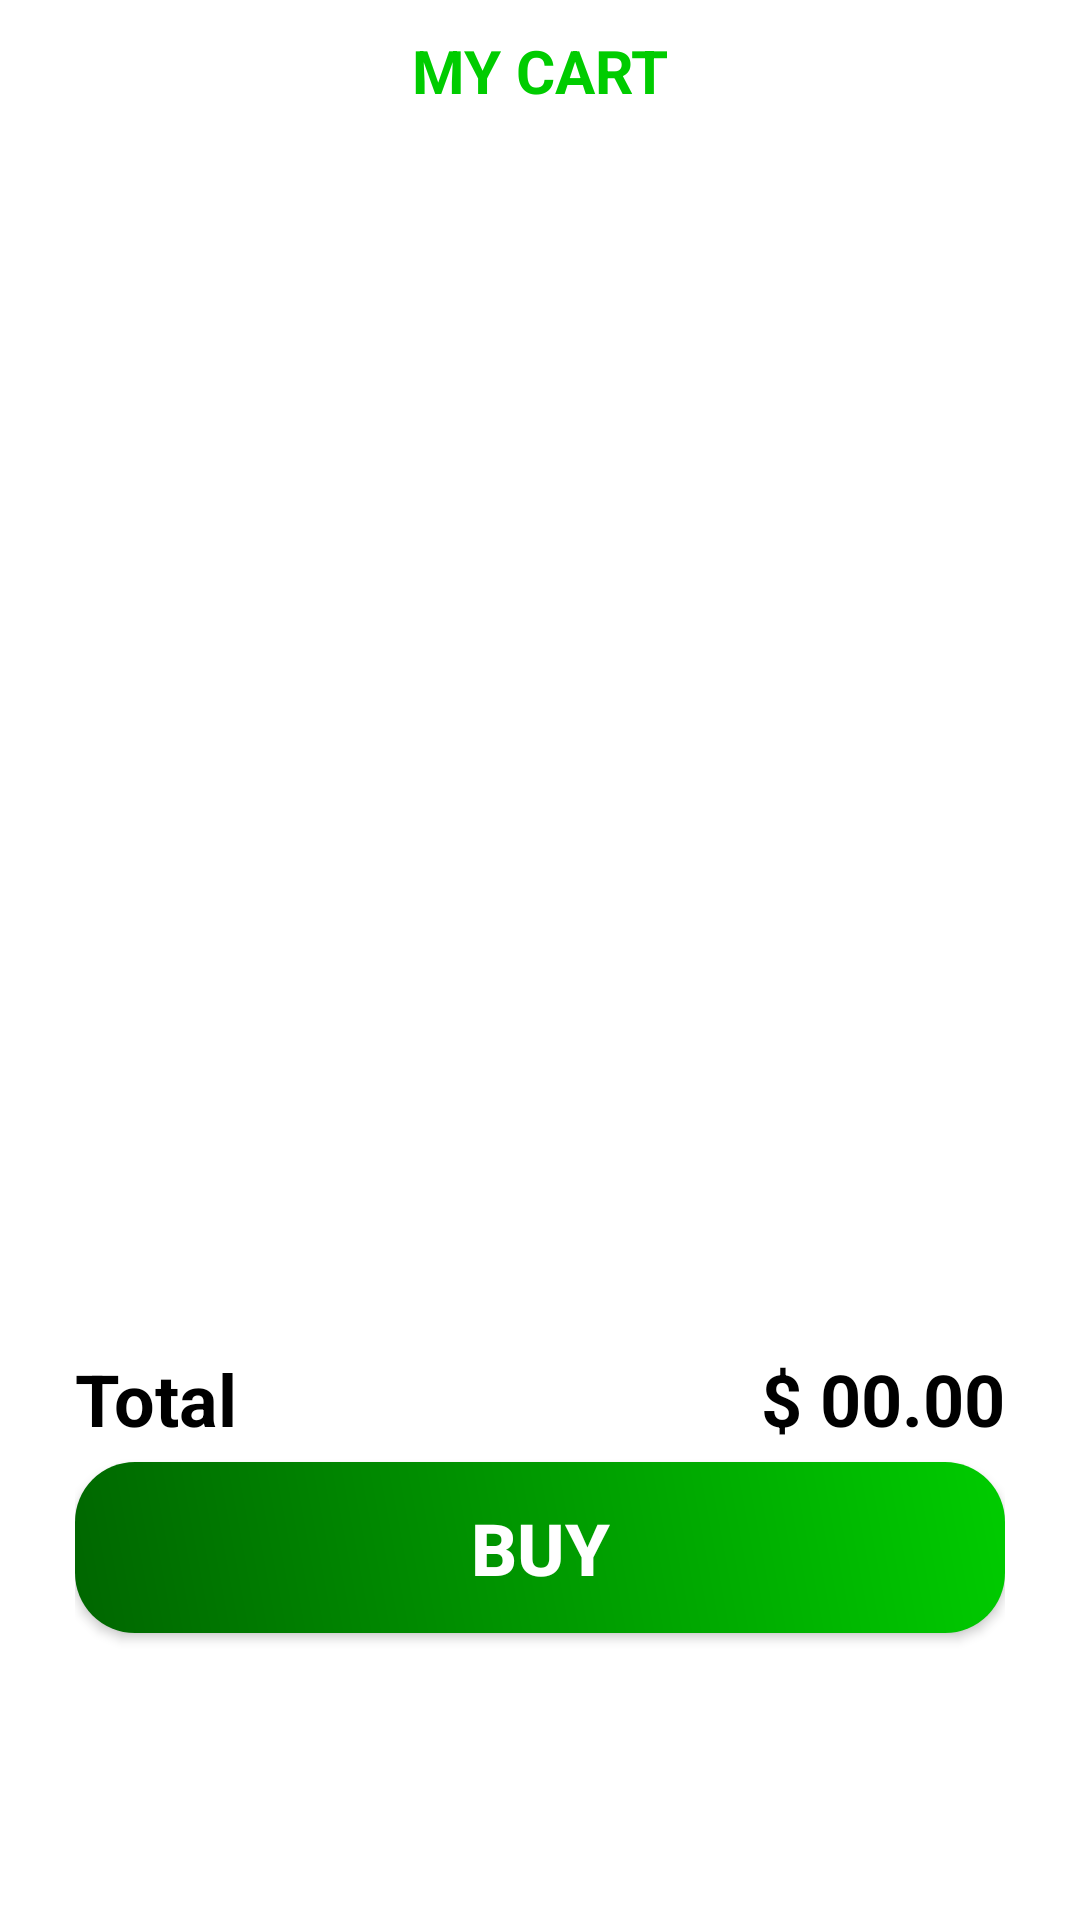

Layout XML and referenced resources for this Android screen:
<!-- AndroidManifest.xml: application theme Theme.GreenGrove -->
<!-- res/layout/fragment_carts.xml -->
<?xml version="1.0" encoding="utf-8"?>
<androidx.constraintlayout.widget.ConstraintLayout xmlns:android="http://schemas.android.com/apk/res/android"
    xmlns:app="http://schemas.android.com/apk/res-auto"
    xmlns:tools="http://schemas.android.com/tools"
    android:layout_width="match_parent"
    android:layout_height="match_parent"
    android:padding="10dp"
    tools:context=".Fragment.CartsFragment">

    <TextView
        android:id="@+id/textView2"
        android:layout_width="match_parent"
        android:layout_height="57dp"
        android:text="MY CART"
        android:textAlignment="center"
        android:textColor="#00CC00"
        android:textSize="20dp"
        android:textStyle="bold"
        app:layout_constraintEnd_toEndOf="parent"
        app:layout_constraintStart_toStartOf="parent"
        app:layout_constraintTop_toTopOf="parent" />
    <ProgressBar
        android:id="@+id/progressBarRecyCart"
        android:layout_width="wrap_content"
        android:layout_height="wrap_content"
        android:layout_marginTop="50dp"
        android:indeterminateDrawable="@drawable/custom_progress"
        android:progressTint="#FFFFFF"
        android:visibility="gone"
        app:layout_constraintEnd_toEndOf="parent"
        app:layout_constraintStart_toStartOf="parent"
        app:layout_constraintTop_toTopOf="parent" />

    <androidx.recyclerview.widget.RecyclerView
        android:id="@+id/recyclerViewCart"
        android:layout_width="match_parent"
        android:layout_height="0dp"
        android:paddingBottom="250dp"
        app:layout_constraintBottom_toBottomOf="parent"
        app:layout_constraintEnd_toEndOf="parent"
        app:layout_constraintStart_toStartOf="parent"
        app:layout_constraintTop_toBottomOf="@+id/textView2" />

    <LinearLayout
        android:layout_width="match_parent"
        android:layout_height="150dp"
        android:elevation="6dp"
        android:padding="10dp"
        android:layout_marginLeft="5dp"
        android:layout_marginRight="5dp"
        android:layout_marginBottom="40dp"
        android:orientation="vertical"
        android:background="@drawable/custom_radius_top"
        app:layout_constraintBottom_toBottomOf="parent"
        app:layout_constraintEnd_toEndOf="parent"
        app:layout_constraintStart_toStartOf="parent">
        <LinearLayout
            android:layout_width="match_parent"
            android:layout_height="wrap_content"
            android:orientation="horizontal"
            android:weightSum="2">
            <TextView
                android:layout_width="wrap_content"
                android:layout_height="wrap_content"
                android:text="Total"
                android:textSize="24dp"
                android:layout_weight="1"
                android:textColor="#000000"
                android:textStyle="bold"/>
            <TextView
                android:id="@+id/tvPriceTotal"
                android:layout_width="wrap_content"
                android:layout_height="wrap_content"
                android:text="$ 00.00"
                android:gravity="end"
                android:layout_weight="1"
                android:textColor="#000000"
                android:textStyle="bold"
                android:textSize="24dp"/>
        </LinearLayout>
        <Button
            android:layout_width="match_parent"
            android:layout_height="57dp"
            android:layout_marginTop="5dp"
            android:text="Buy"
            android:textSize="24dp"
            android:textStyle="bold"
            android:textColor="#FFFFFF"
            android:background="@drawable/custom_button"
            app:backgroundTint="@null"/>
    </LinearLayout>

</androidx.constraintlayout.widget.ConstraintLayout>
<!-- resources referenced by this layout -->
<resources>
  <!-- drawable custom_button (drawable) -->
  <?xml version="1.0" encoding="utf-8"?>
  <shape xmlns:android="http://schemas.android.com/apk/res/android"
      android:shape="rectangle">
      <corners android:radius="20dp" /> 
      <gradient
          android:startColor="#006600"
          android:endColor="#00CC00"
          android:angle="45"/>
  </shape>
  <!-- drawable custom_progress (drawable) -->
  <?xml version="1.0" encoding="utf-8"?>
  <rotate xmlns:android="http://schemas.android.com/apk/res/android"
      android:fromDegrees="-90"
      android:pivotY="50%"
      android:pivotX="50%"
      android:toDegrees="270">
      <shape android:shape="ring"
          android:useLevel="false">
          <gradient android:useLevel="false"
              android:type="sweep"
              android:centerY="0.5"
              android:endColor="@color/green"/>
  
      </shape>
  </rotate>
  <style name="Theme.GreenGrove" parent="Base.Theme.GreenGrove" />
  <color name="green">#00CC00</color>
  <style name="Base.Theme.GreenGrove" parent="Theme.Material3.Light.NoActionBar">
          
          
          <item name="android:statusBarColor">@color/white</item>
          <item name="android:windowBackground">@color/white</item>
          <item name="android:navigationBarColor">@color/white</item>
      </style>
  <color name="white">#FFFFFFFF</color>
</resources>
